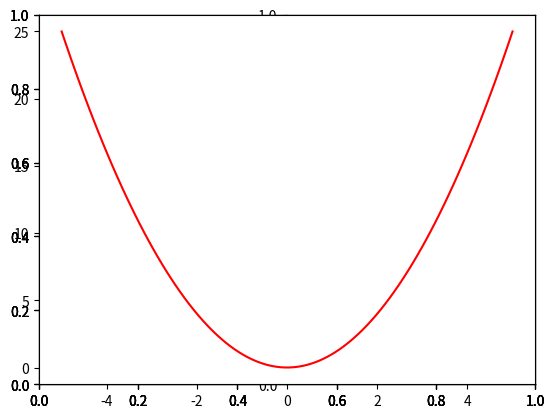

Reproduce this figure in Python.
import matplotlib.pyplot as plt
import numpy as np

x = np.linspace(-5,5,100)

y = x**2

figure = plt.figure()
figure.add_subplot(1,1,1).spines['left'].set_position('center')
figure.add_subplot(1,1,1).spines['bottom'].set_position('zero')
figure.add_subplot(1,1,1).spines['right'].set_color('none')
figure.add_subplot(1,1,1).spines['top'].set_color('none')
figure.add_subplot(1,1,1).xaxis.set_ticks_position('bottom')
figure.add_subplot(1,1,1).yaxis.set_ticks_position('left')

plt.plot(x,y, 'r')

plt.show()